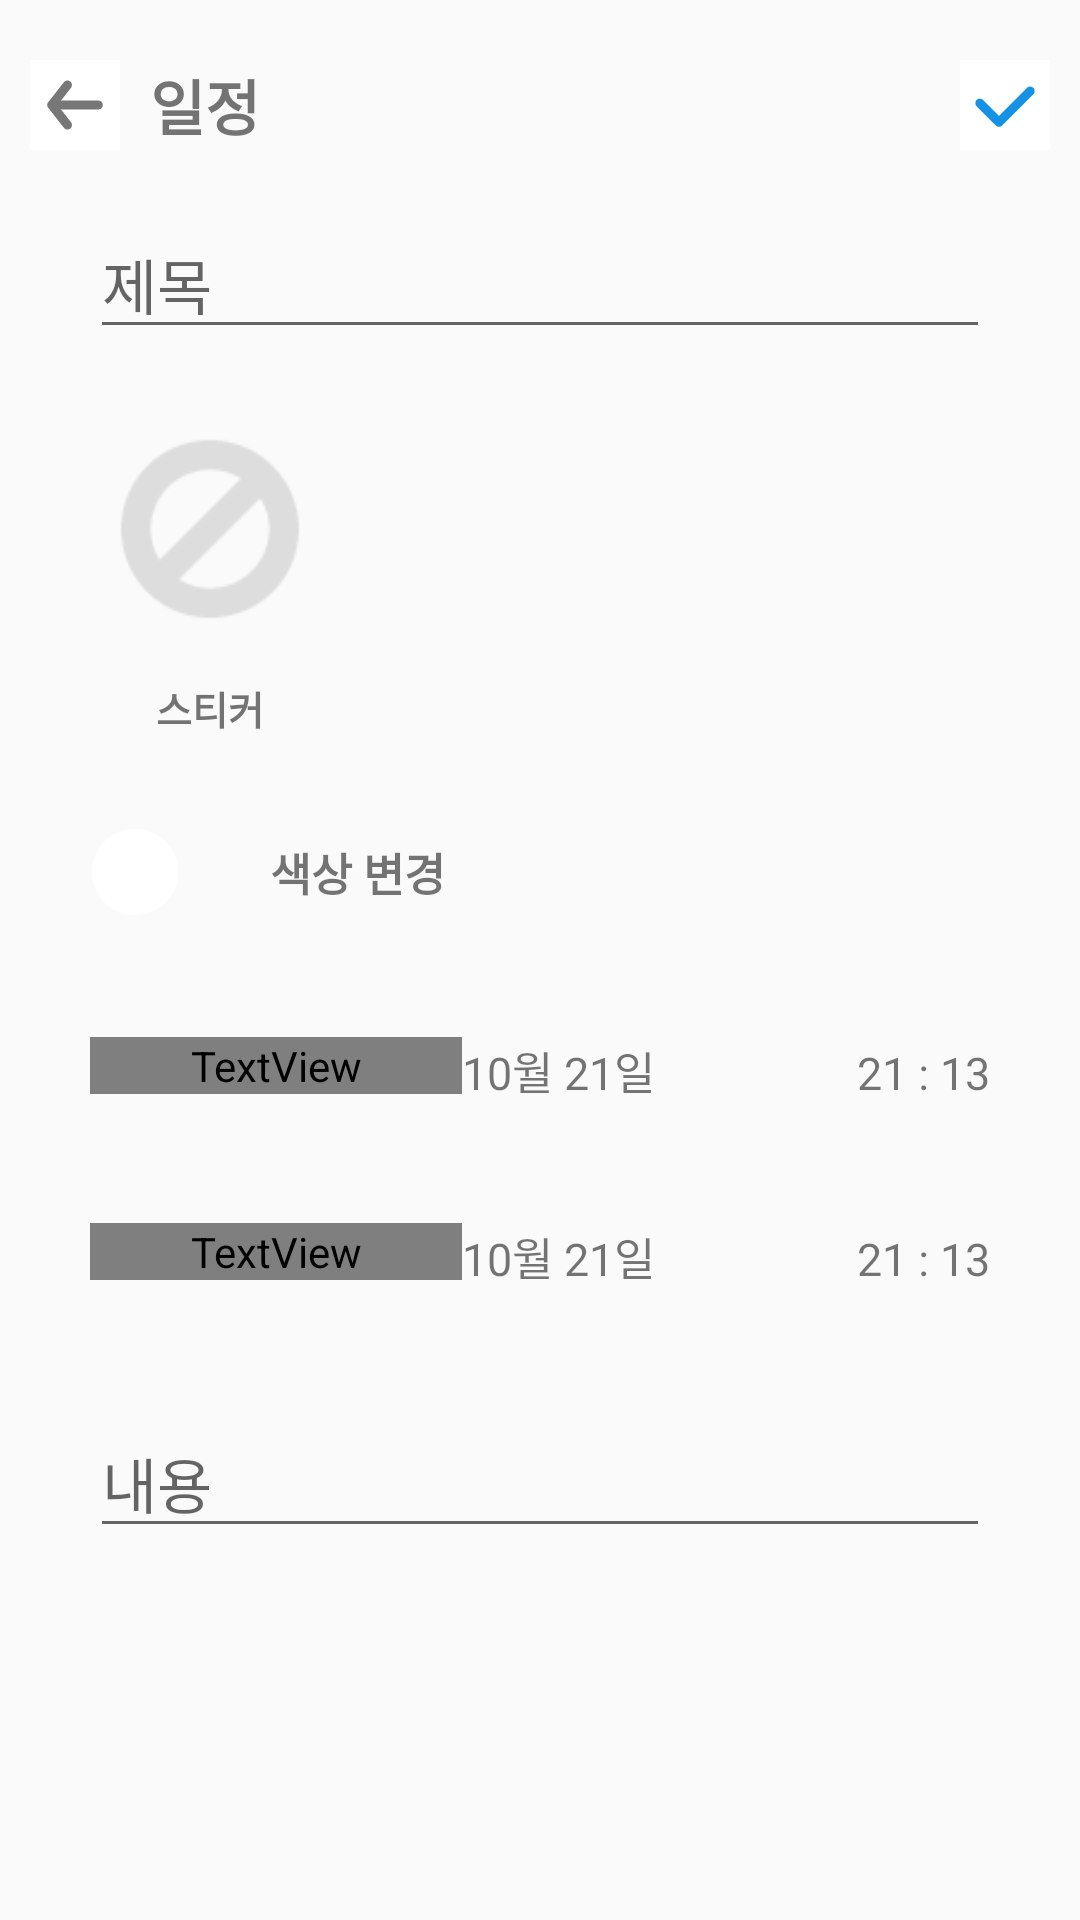

Android layout source for this screen:
<!-- AndroidManifest.xml: application theme Theme.AppCompat.Light.NoActionBar -->
<!-- res/layout/activity_edit.xml -->
<?xml version="1.0" encoding="utf-8"?>
<RelativeLayout
    xmlns:android="http://schemas.android.com/apk/res/android"
    xmlns:tools="http://schemas.android.com/tools"
    android:layout_width="match_parent"
    android:layout_height="match_parent"
    android:background="?attr/colorBackground"
    tools:context="com.baeksoo.stickerdiary.EditActivity">
    <LinearLayout
        android:id="@+id/viewBtn"
        android:background="?attr/colorBackground"
        android:layout_width="match_parent"
        android:layout_height="wrap_content"
        android:layout_marginVertical="20dp">
        <ImageButton
            android:id="@+id/btnCancel"
            android:src="@drawable/btn_cancle"
            android:text="확인"
            android:background="#ffffff"
            android:scaleType="fitXY"
            android:layout_marginLeft="10dp"
            android:padding="5dp"
            android:layout_width="30dp"
            android:layout_height="30dp"
            android:layout_gravity="center"/>
        <TextView
            android:text="일정"
            android:textStyle="bold"
            android:textSize="20dp"
            android:layout_weight="1"
            android:layout_marginLeft="10dp"
            android:layout_width="wrap_content"
            android:layout_height="wrap_content"
            android:layout_gravity="center"/>
        <ImageButton
            android:id="@+id/btnOK"
            android:src="@drawable/btn_ok"
            android:text="확인"
            android:background="#ffffff"
            android:scaleType="fitXY"
            android:padding="5dp"
            android:layout_width="30dp"
            android:layout_height="30dp"
            android:layout_marginRight="10dp"
            android:layout_gravity="center"/>
    </LinearLayout>

    <RelativeLayout
        android:paddingHorizontal="30dp"
        android:layout_width="match_parent"
        android:layout_height="match_parent"
        android:layout_below="@+id/viewBtn"
        android:background="?attr/colorBackground">
        <EditText
            android:id="@+id/tvEditTitle"
            android:layout_width="match_parent"
            android:layout_height="wrap_content"
            android:layout_marginBottom="20dp"
            android:backgroundTint="?attr/colorMain"
            android:hint="제목"
            android:textSize="20dp"/>

        <LinearLayout
            android:id="@+id/viewSticker"
            android:orientation="horizontal"
            android:layout_below="@+id/tvEditTitle"
            android:layout_width="match_parent"
            android:layout_height="wrap_content">
            <LinearLayout
                android:orientation="vertical"
                android:layout_width="wrap_content"
                android:layout_height="wrap_content">
                <ImageView
                    android:id="@+id/btnSticker"
                    android:src="@drawable/none"
                    android:layout_gravity="center"
                    android:layout_width="80dp"
                    android:layout_height="80dp"/>
                <TextView
                    android:text="스티커"
                    android:textStyle="bold"
                    android:textSize="13dp"
                    android:layout_marginVertical="10dp"
                    android:layout_gravity="center"
                    android:layout_width="wrap_content"
                    android:layout_height="wrap_content"/>
            </LinearLayout>
        </LinearLayout>

        <LinearLayout
            android:id="@+id/btnColor"
            android:layout_width="match_parent"
            android:layout_height="wrap_content"
            android:layout_below="@+id/viewSticker"
            android:layout_marginVertical="20dp"
            android:orientation="horizontal"
            android:clickable="true">
            <ImageView
                android:id="@+id/ivColor"
                android:src="@drawable/circle"
                android:layout_width="30dp"
                android:layout_height="30dp"/>
            <TextView
                android:text="색상 변경"
                android:textSize="15dp"
                android:layout_marginLeft="30dp"
                android:textStyle="bold"
                android:layout_gravity="center"
                android:layout_width="wrap_content"
                android:layout_height="wrap_content"/>
        </LinearLayout>

        <LinearLayout
            android:id="@+id/viewStart"
            android:orientation="horizontal"
            android:layout_width="match_parent"
            android:layout_height="wrap_content"
            android:layout_below="@+id/btnColor"
            android:layout_marginVertical="20dp">
            <TextView
                android:id="@+id/tvStart"
                android:layout_width="wrap_content"
                android:layout_height="wrap_content"
                android:layout_weight="1"
                android:text="시작"
                android:textStyle="bold"
                android:textColor="?attr/colorMain"
                android:textSize="15dp"/>

            <TextView
                android:id="@+id/tvStartDate"
                android:clickable="true"
                android:layout_weight="1"
                android:layout_width="wrap_content"
                android:layout_height="wrap_content"
                android:text="10월 21일"
                android:textSize="15dp"/>

            <TextView
                android:id="@+id/tvStartTime"
                android:clickable="true"
                android:layout_width="wrap_content"
                android:layout_height="wrap_content"
                android:text="21 : 13"
                android:textSize="15dp"/>
        </LinearLayout>

        <LinearLayout
            android:id="@+id/viewEnd"
            android:orientation="horizontal"
            android:layout_width="match_parent"
            android:layout_height="wrap_content"
            android:layout_below="@+id/viewStart"
            android:layout_marginVertical="20dp">
            <TextView
                android:id="@+id/tvEnd"
                android:layout_weight="1"
                android:layout_width="wrap_content"
                android:layout_height="wrap_content"
                android:text="종료"
                android:textStyle="bold"
                android:textColor="?attr/colorMain"
                android:textSize="15dp"/>

            <TextView
                android:id="@+id/tvEndDate"
                android:clickable="true"
                android:layout_weight="1"
                android:layout_width="wrap_content"
                android:layout_height="wrap_content"
                android:text="10월 21일"
                android:textSize="15dp"/>

            <TextView
                android:id="@+id/tvEndTime"
                android:clickable="true"
                android:layout_width="wrap_content"
                android:layout_height="wrap_content"
                android:text="21 : 13"
                android:textSize="15dp"/>
        </LinearLayout>

        <EditText
            android:id="@+id/edtMemo"
            android:layout_width="match_parent"
            android:layout_height="wrap_content"
            android:layout_below="@+id/viewEnd"
            android:layout_marginVertical="20dp"
            android:backgroundTint="?attr/colorMain"
            android:hint="내용"
            android:textSize="20dp"/>

    </RelativeLayout>



</RelativeLayout>
<!-- resources referenced by this layout -->
<resources>
  <!-- drawable btn_cancle: png bitmap (drawable-v24, 1156 bytes) -->
  <!-- drawable btn_ok: png bitmap (drawable-v24, 774 bytes) -->
  <!-- drawable circle: png bitmap (drawable, 1094 bytes) -->
  <!-- drawable none: png bitmap (drawable, 1273 bytes) -->
</resources>
